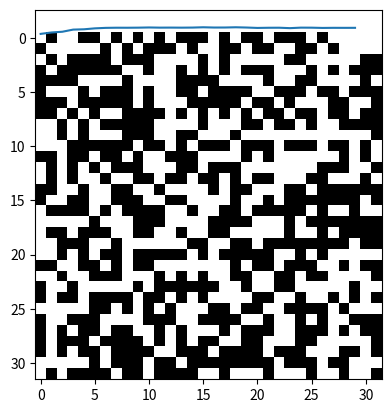
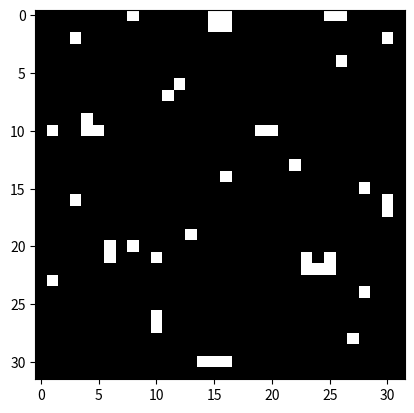

The matplotlib source for these figures, in order:
import numpy as np
import matplotlib.pyplot as plt


class Isling:
    def __init__(self, L,J,B) -> None:
        self.L = L
        self.J = J
        self.B = B
        self.T = 273.15 # K
        self.k = 1.381e-23  # m2 kg s-2 K-1
        self.beta = 1 #/ (self.k*self.T)
        self.lattice = 2*np.random.randint(2, size=(L,L)) - 1 #spins either -1 or 1
        
    def total_energy(self):
        return np.dot(self.lattice, self.B)
    
    def interaction_energy(self):
        return np.dot(self.lattice, self.lattice) * -self.J
    
    def deltaE(self,i,j):
        f = (self.lattice[(i+1)%self.L,j] + self.lattice[(i-1)%self.L,j] + self.lattice[i,(j+1)%self.L] + self.lattice[i,(j-1)%self.L])
        
        return -2 * (self.J * f + self.B) * self.lattice[i,j]
    
    
    def flip_spin(self, i, j):
        self.lattice[i,j] *= -1
        
    def should_flip(self, i,j) -> bool:
        dE = self.deltaE(i,j)
        rand_num = np.random.rand()
        prob = np.exp(-dE*self.beta)
        return prob > 1 or prob > rand_num
    
    def do_thermalisation_sweep(self):
        for i in range(self.L):
            for j in range(self.L):
                self.flip_spin(i,j)
                if not self.should_flip(i,j):
                    # flip back if false
                    self.flip_spin(i,j)
        
        mag_per_spin = np.sum(self.lattice) / self.L**2
        
        return mag_per_spin

    def visualise(self):
        plt.figure()
        plt.imshow(self.lattice, cmap='gray', vmin=-1, vmax=1)
        plt.show()



L, B, J = 32, -0.05, 0.5
isling = Isling(L,J,B)

num_therm = 30

isling.visualise()

mag_per_spin_arr = np.zeros(num_therm)

for i in range(num_therm):
    mag_per_spin = isling.do_thermalisation_sweep()
    mag_per_spin_arr[i] = mag_per_spin


# plot magnetisation per spin array against numper of thermalisation sweeps
plt.plot(mag_per_spin_arr)


print(mag_per_spin_arr[-1])


isling.visualise()

    
